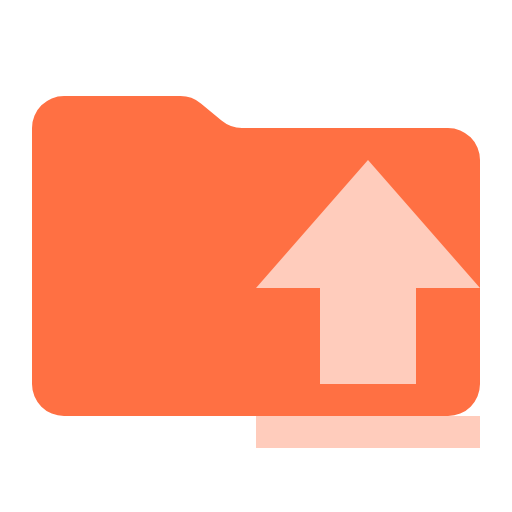
t = 0.00 s
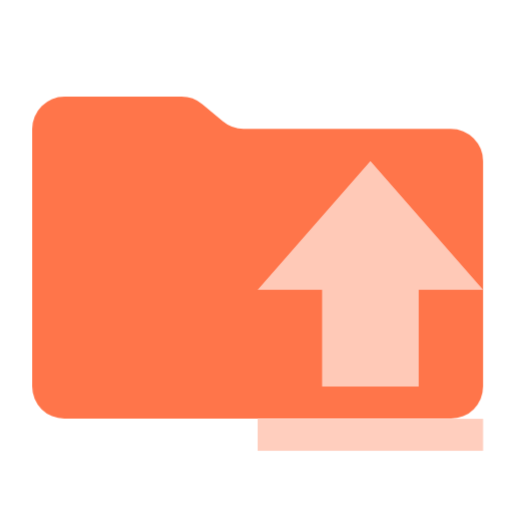
t = 0.38 s
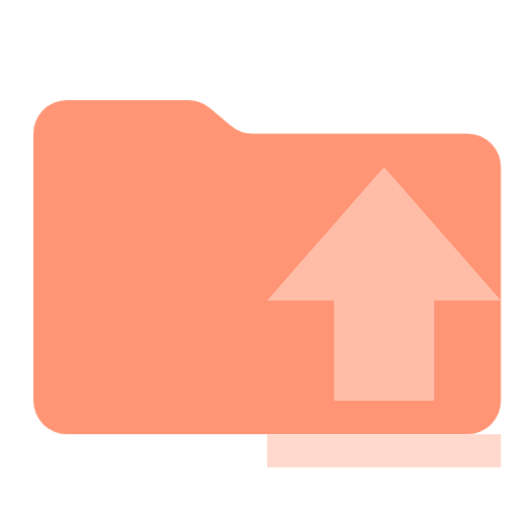
t = 1.13 s
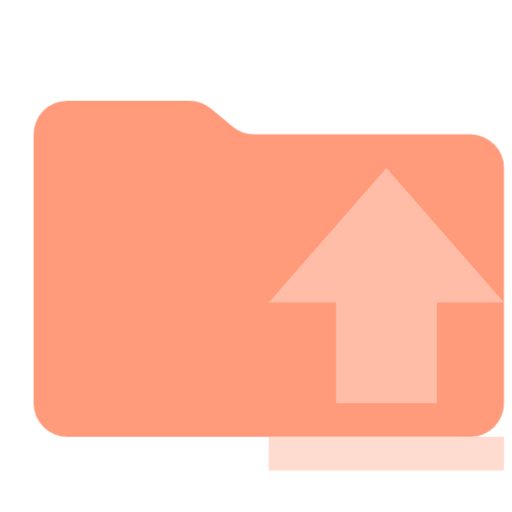
t = 1.50 s
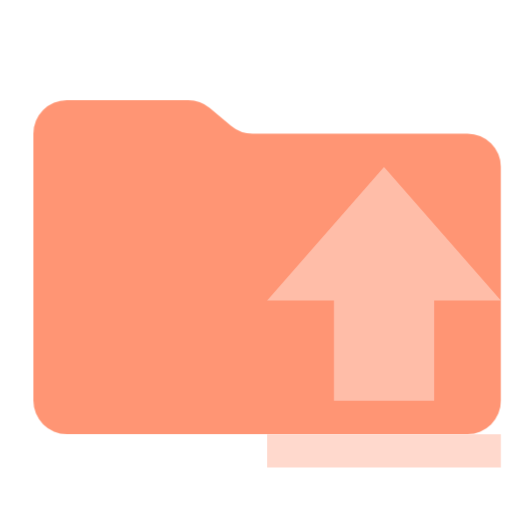
t = 1.88 s
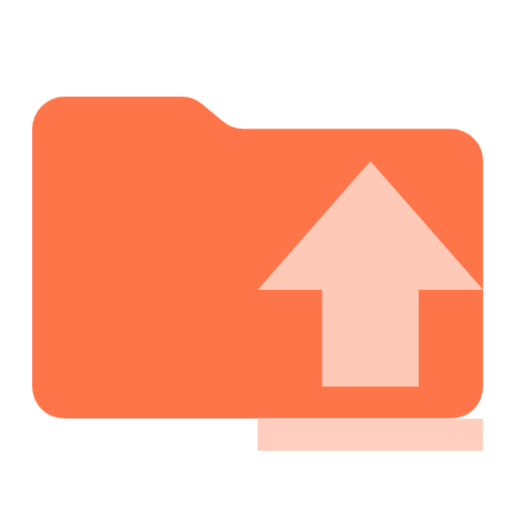
t = 2.63 s

The animated SVG that drew these frames (rendered in a browser with its animation timeline set to each time). Animation: 1 CSS @keyframes rule; one cycle of 3.00 s, repeats indefinitely.

<svg xmlns="http://www.w3.org/2000/svg" viewBox="0 0 32 32" shape-rendering="geometricPrecision">
      <style>
        .animated { 
          animation: breathing 3s ease-in-out infinite;
        }
        @keyframes breathing {
          0% { opacity: 1; transform: scale(1); }
          50% { opacity: 0.7; transform: scale(1.05); }
          100% { opacity: 1; transform: scale(1); }
        }
      </style><path class="animated" fill="#ff7043" d="m13.844 7.536-1.288-1.072A2 2 0 0 0 11.276 6H4a2 2 0 0 0-2 2v16a2 2 0 0 0 2 2h24a2 2 0 0 0 2-2V10a2 2 0 0 0-2-2H15.124a2 2 0 0 1-1.28-.464"/><path class="animated" fill="#ffccbc" d="M20 24v-6h-4l7-8 7 8h-4v6zm-4 4v-2h14v2Z"/></svg>
